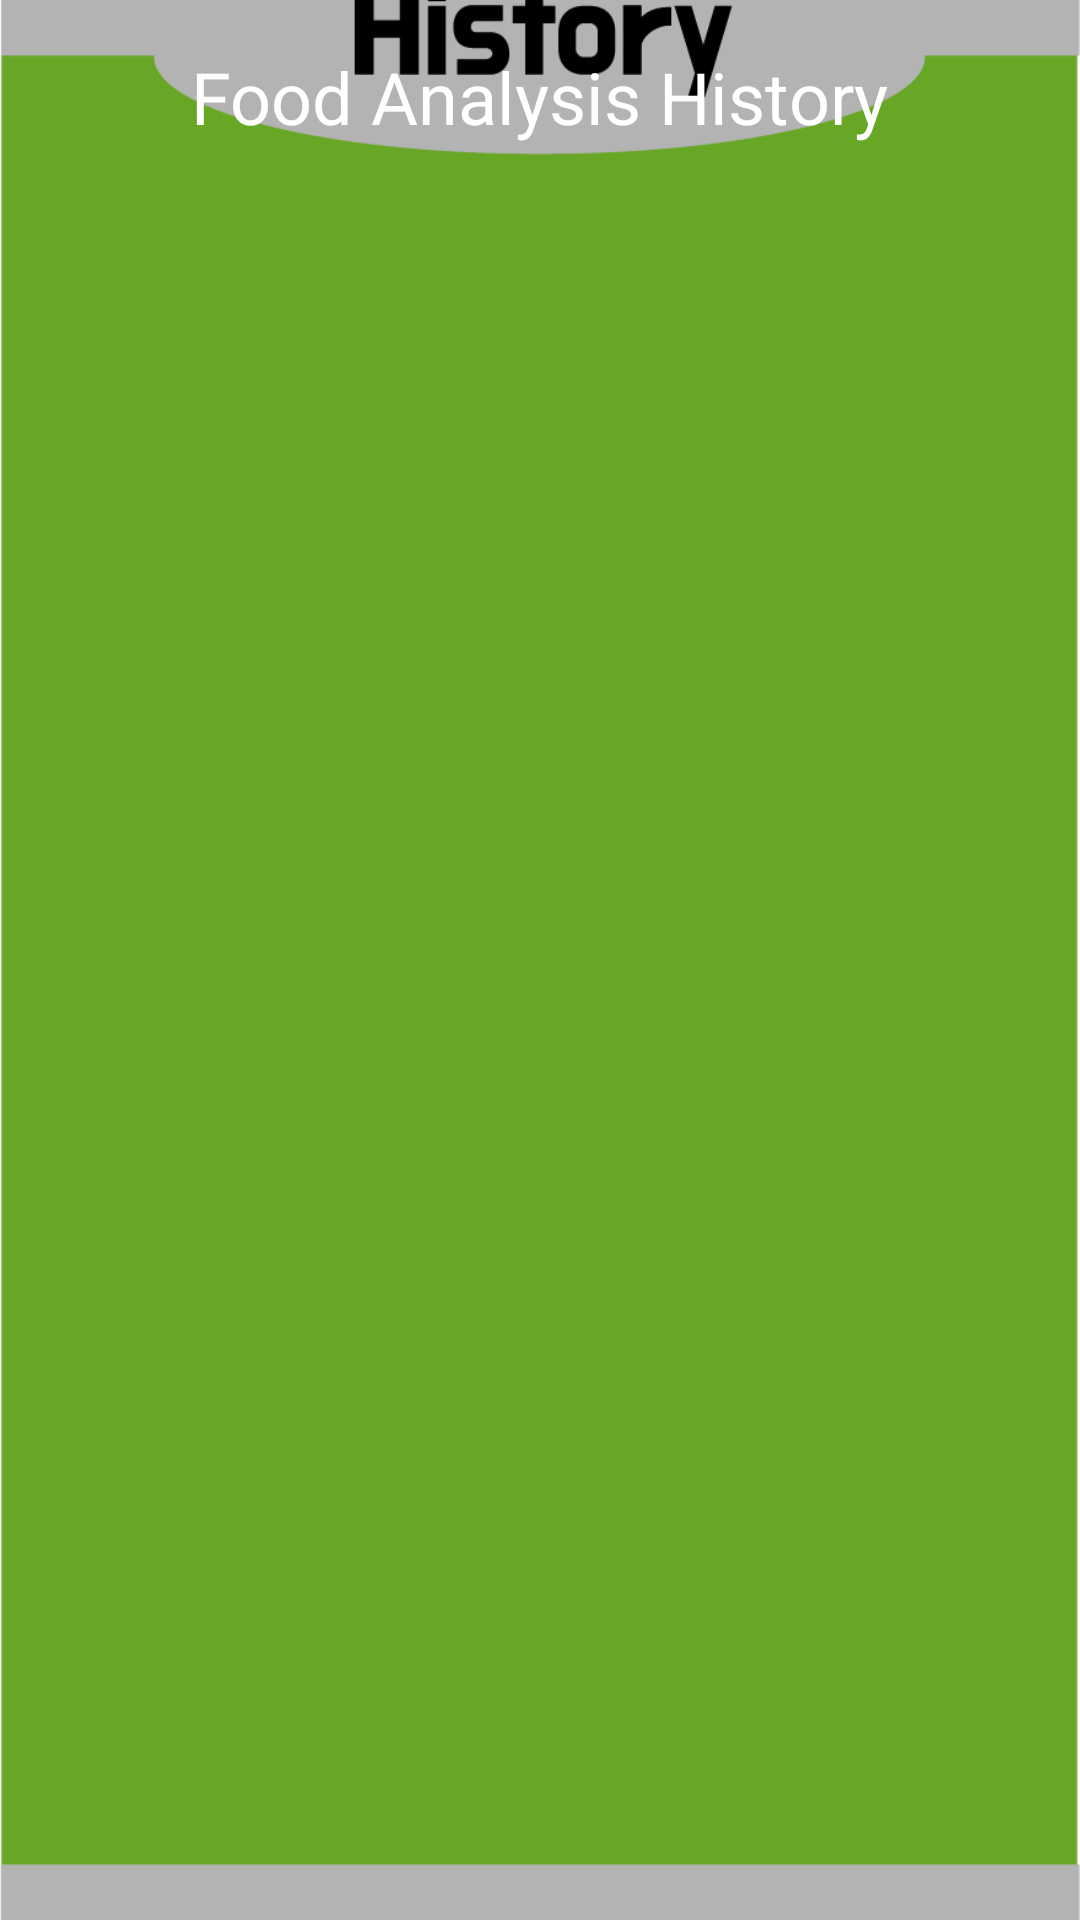

Reconstruct the res/layout file that produces this screen, plus the resources it refers to.
<!-- AndroidManifest.xml: application theme Theme.example -->
<!-- res/layout/activity_food_analysis_history.xml -->
<?xml version="1.0" encoding="utf-8"?>
<androidx.constraintlayout.widget.ConstraintLayout
    xmlns:android="http://schemas.android.com/apk/res/android"
    xmlns:app="http://schemas.android.com/apk/res-auto"
    xmlns:tools="http://schemas.android.com/tools"
    android:layout_width="match_parent"
    android:layout_height="match_parent"
    tools:context=".FoodAnalysisHistoryActivity">

    

    

    <ImageView
        android:layout_width="match_parent"
        android:layout_height="match_parent"
        android:scaleType="centerCrop"
        android:src="@drawable/history_background"
        tools:layout_editor_absoluteX="0dp"
        tools:layout_editor_absoluteY="195dp" />

    <TextView
        android:id="@+id/food_analysis_history_title"
        android:layout_width="wrap_content"
        android:layout_height="wrap_content"
        android:text="Food Analysis History"
        android:textSize="24sp"
        android:textColor="@android:color/white"
        app:layout_constraintTop_toTopOf="parent"
        app:layout_constraintStart_toStartOf="parent"
        app:layout_constraintEnd_toEndOf="parent"
        android:layout_marginTop="16dp" />

    
    <androidx.recyclerview.widget.RecyclerView
        android:id="@+id/food_analysis_history_list"
        android:layout_width="0dp"
        android:layout_height="0dp"
        app:layout_constraintBottom_toBottomOf="parent"
        app:layout_constraintEnd_toEndOf="parent"
        app:layout_constraintHorizontal_bias="0.0"
        app:layout_constraintStart_toStartOf="parent"
        app:layout_constraintTop_toBottomOf="@id/food_analysis_history_title"
        app:layout_constraintVertical_bias="0.0" />
</androidx.constraintlayout.widget.ConstraintLayout>
<!-- resources referenced by this layout -->
<resources>
  <!-- drawable history_background: png bitmap (drawable, 15777 bytes) -->
  <style name="Theme.example" parent="Base.Theme.example" />
  <style name="Base.Theme.example" parent="Theme.Material3.DayNight.NoActionBar">
          
          
      </style>
</resources>
